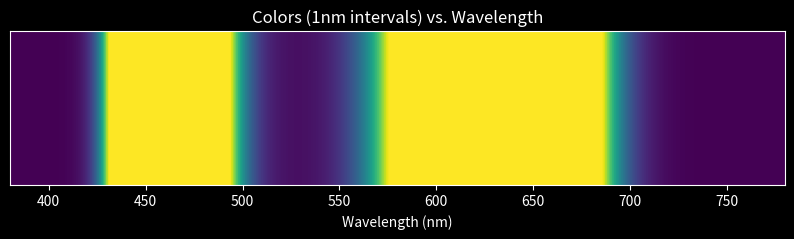

This chart was generated by the following Python code:
import numpy as np
import matplotlib.pyplot as plt

RGB = []
alphaList = [0.362, 1.056, -0.065, 0.821, 0.286, 1.217, 0.681]
betaList = [442.0, 599.8, 501.1, 568.8, 530.9, 437.0, 459.0]
gammaList = [0.0624, 0.0264, 0.0490, 0.0213, 0.0613, 0.0845, 0.0385]
deltaList = [0.0374, 0.0323, 0.0382, 0.0247, 0.0322, 0.0278, 0.0725]

def xyzToRGB(xyz):
    transformation_matrix = np.array([
        [3.2406, -1.5372, -0.4986],
        [-0.9689, 1.8758, 0.0415],
        [0.0557, -0.2040, 1.0570]
    ])
    rgb = np.dot(transformation_matrix, xyz)
    whited = np.matmul(rgb, [0.94811, 1, 1.08883])
    return whited

def wavelengthToRGB(wavelength):
    xVal = 0
    yVal = 0
    zVal = 0
    for x in range (3):
        xVal += alphaList[x] * np.exp((-1/2) *(((wavelength-betaList[x])
                                        *(gammaList[x] if wavelength < betaList[x] else deltaList[x]))) ** 2)
        print (xVal, x)
    for y in range (2):
        yVal += alphaList[y+3] * np.exp((-1/2) *  (((wavelength-betaList[y+3]) *(
            gammaList[y + 3] if wavelength < betaList[y + 3] else deltaList[y + 3]))) ** 2)
    for z in range (2):
        zVal += alphaList[z+5] * np.exp((-1/2)  * (((wavelength-betaList[z+5]) *
                                                   (gammaList[z + 5] if wavelength < betaList[z + 5] else deltaList[z + 5]))) ** 2)
        print (zVal, z, "z")
    return [xVal, yVal, zVal]

plt.style.use('dark_background')

wavelengths = np.linspace(380, 720, 340)
colors = []

for wl in wavelengths:
    xyz = wavelengthToRGB(wl)
    rgb_linear = xyzToRGB(xyz)
    rgb_srgb = rgb_linear**2.2
    colors.append(np.clip(rgb_srgb, 0, 1))

plt.figure(figsize=(10, 2))
plt.imshow([colors], aspect='auto', extent=[380, 780, 0, 1])
plt.xlabel('Wavelength (nm)')
plt.yticks([])
plt.title('Colors (1nm intervals) vs. Wavelength')
plt.show()


print((wavelengthToRGB(550)))